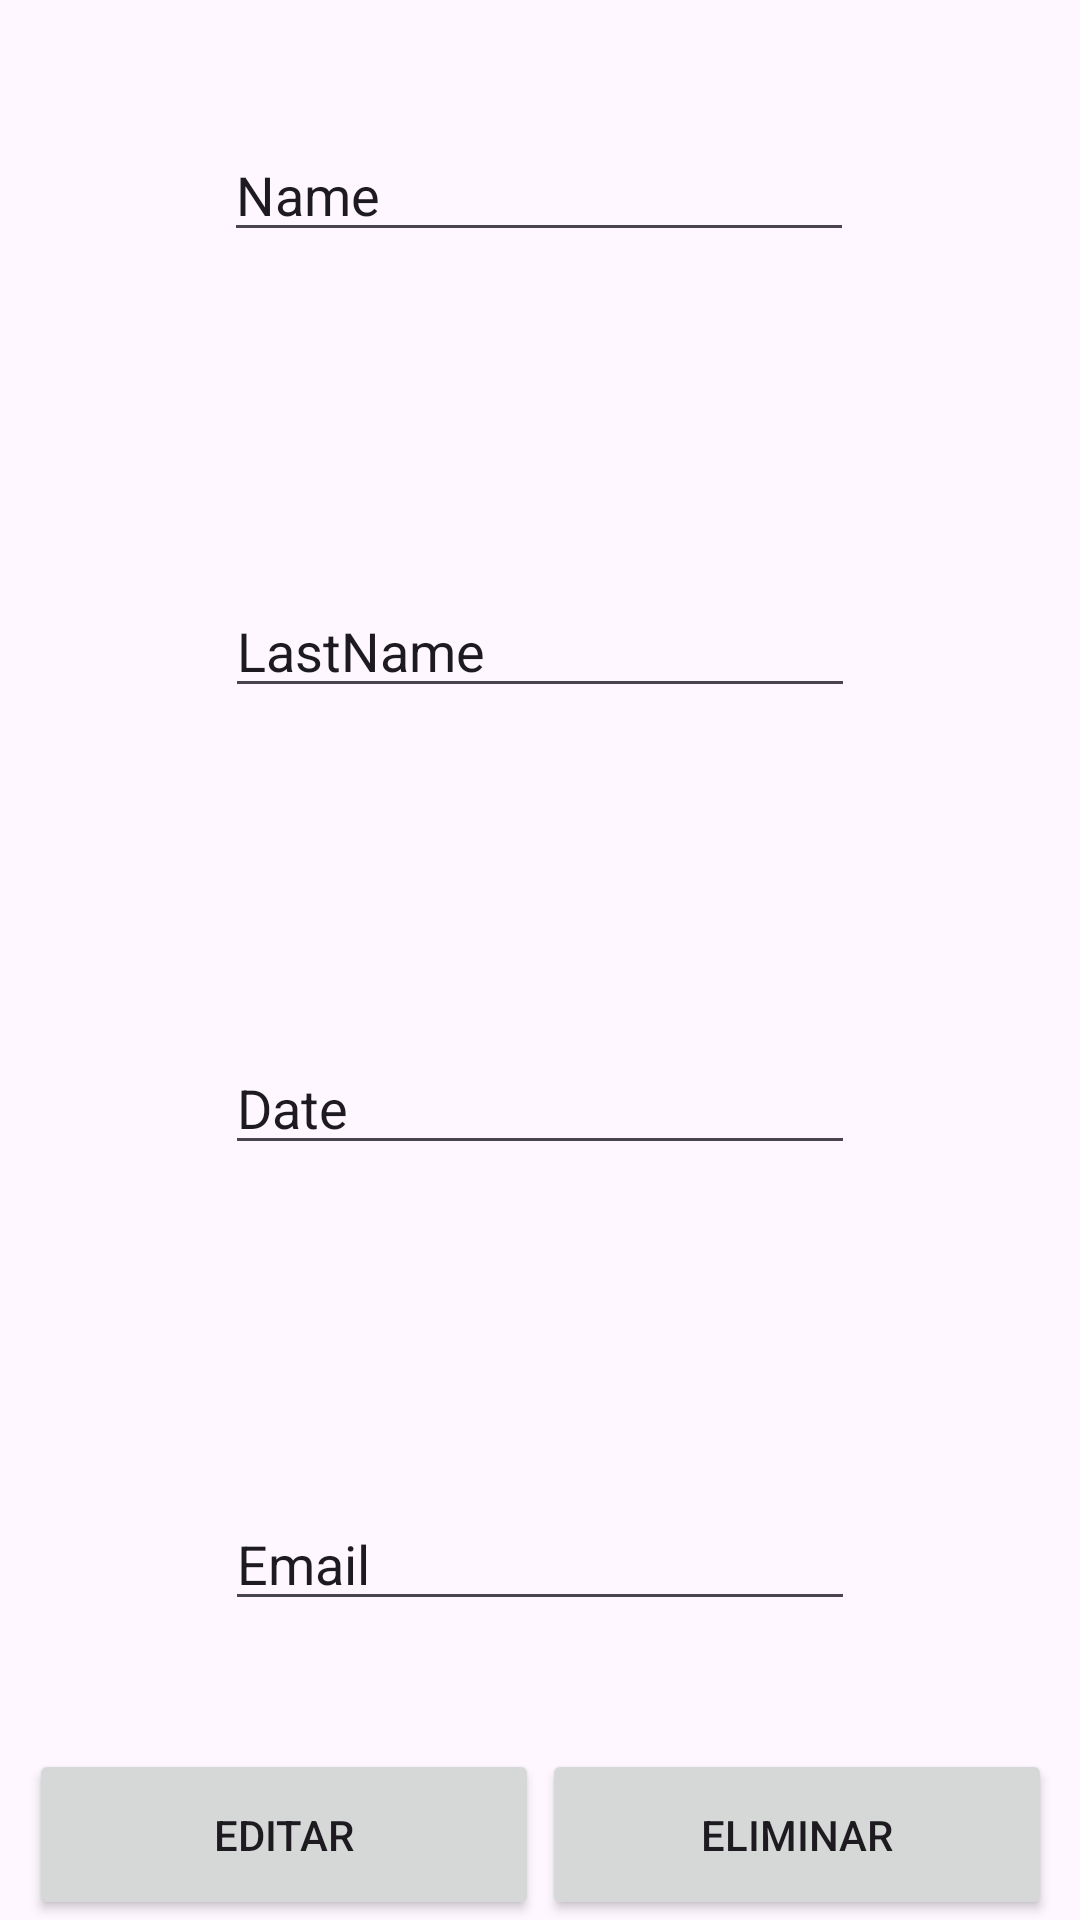

Produce the Android XML layout that renders to this screen, including the resource entries it uses.
<!-- AndroidManifest.xml: application theme Theme.ThreeApp -->
<!-- res/layout/activity_main2.xml -->
<?xml version="1.0" encoding="utf-8"?>
<androidx.constraintlayout.widget.ConstraintLayout xmlns:android="http://schemas.android.com/apk/res/android"
    xmlns:app="http://schemas.android.com/apk/res-auto"
    xmlns:tools="http://schemas.android.com/tools"
    android:layout_width="match_parent"
    android:layout_height="match_parent"
    tools:context=".MainActivity2">

    <Button
        android:id="@+id/btnEdit"
        android:layout_width="170dp"
        android:layout_height="57dp"
        android:text="Editar"
        app:layout_constraintBottom_toBottomOf="parent"
        app:layout_constraintHorizontal_bias="0.05"
        app:layout_constraintLeft_toLeftOf="parent"
        app:layout_constraintRight_toRightOf="parent"
        app:layout_constraintTop_toTopOf="parent"
        app:layout_constraintVertical_bias="1.0" />

    <Button
        android:id="@+id/btnDelete"
        android:layout_width="170dp"
        android:layout_height="57dp"
        android:text="Eliminar"
        app:layout_constraintBottom_toBottomOf="parent"
        app:layout_constraintHorizontal_bias="0.95"
        app:layout_constraintLeft_toLeftOf="parent"
        app:layout_constraintRight_toRightOf="parent"
        app:layout_constraintTop_toTopOf="parent"
        app:layout_constraintVertical_bias="1.0" />

    <androidx.constraintlayout.widget.Guideline
        android:id="@+id/guideline3"
        android:layout_width="wrap_content"
        android:layout_height="wrap_content"
        android:orientation="vertical"
        app:layout_constraintGuide_begin="20dp" />

    <androidx.constraintlayout.widget.Guideline
        android:id="@+id/guideline4"
        android:layout_width="wrap_content"
        android:layout_height="wrap_content"
        android:orientation="horizontal"
        app:layout_constraintGuide_begin="20dp" />


    <EditText
        android:id="@+id/textNameUpt"
        android:layout_width="wrap_content"
        android:layout_height="wrap_content"
        android:layout_marginBottom="68dp"
        android:ems="10"
        android:inputType="text"
        android:text="Name"
        app:layout_constraintBottom_toTopOf="@+id/textLastName"
        app:layout_constraintEnd_toEndOf="parent"
        app:layout_constraintHorizontal_bias="0.497"
        app:layout_constraintStart_toStartOf="parent"
        app:layout_constraintTop_toTopOf="parent"
        app:layout_constraintVertical_bias="0.5" />

    <EditText
        android:id="@+id/textLastName"
        android:layout_width="wrap_content"
        android:layout_height="wrap_content"
        android:layout_marginBottom="68dp"
        android:ems="10"
        android:inputType="text"
        android:text="LastName"
        app:layout_constraintBottom_toTopOf="@+id/textDate2"
        app:layout_constraintEnd_toEndOf="parent"
        app:layout_constraintHorizontal_bias="0.5"
        app:layout_constraintStart_toStartOf="parent"
        app:layout_constraintTop_toBottomOf="@+id/textNameUpt"
        app:layout_constraintVertical_bias="0.5" />

    <EditText
        android:id="@+id/textEmail2"
        android:layout_width="wrap_content"
        android:layout_height="wrap_content"
        android:ems="10"
        android:inputType="text"
        android:text="Email"
        app:layout_constraintBottom_toTopOf="@+id/btnEdit"
        app:layout_constraintEnd_toEndOf="parent"
        app:layout_constraintHorizontal_bias="0.5"
        app:layout_constraintStart_toStartOf="parent"
        app:layout_constraintTop_toBottomOf="@+id/textDate2"
        app:layout_constraintVertical_bias="0.5" />

    <EditText
        android:id="@+id/textDate2"
        android:layout_width="wrap_content"
        android:layout_height="wrap_content"
        android:layout_marginBottom="68dp"
        android:ems="10"
        android:inputType="text"
        android:text="Date"
        app:layout_constraintBottom_toTopOf="@+id/textEmail2"
        app:layout_constraintEnd_toEndOf="parent"
        app:layout_constraintHorizontal_bias="0.5"
        app:layout_constraintStart_toStartOf="parent"
        app:layout_constraintTop_toBottomOf="@+id/textLastName"
        app:layout_constraintVertical_bias="0.5" />

    <androidx.constraintlayout.widget.Guideline
        android:id="@+id/guideline5"
        android:layout_width="wrap_content"
        android:layout_height="wrap_content"
        android:orientation="vertical"
        app:layout_constraintGuide_begin="20dp" />

    <androidx.constraintlayout.widget.Guideline
        android:id="@+id/guideline6"
        android:layout_width="wrap_content"
        android:layout_height="wrap_content"
        android:orientation="horizontal"
        app:layout_constraintGuide_begin="20dp" />

    <androidx.constraintlayout.widget.Barrier
        android:id="@+id/barrier3"
        android:layout_width="wrap_content"
        android:layout_height="wrap_content"
        app:barrierDirection="left" />

</androidx.constraintlayout.widget.ConstraintLayout>
<!-- resources referenced by this layout -->
<resources>
  <style name="Theme.ThreeApp" parent="Base.Theme.ThreeApp" />
  <style name="Base.Theme.ThreeApp" parent="Theme.Material3.DayNight.NoActionBar">
          
          
      </style>
</resources>
